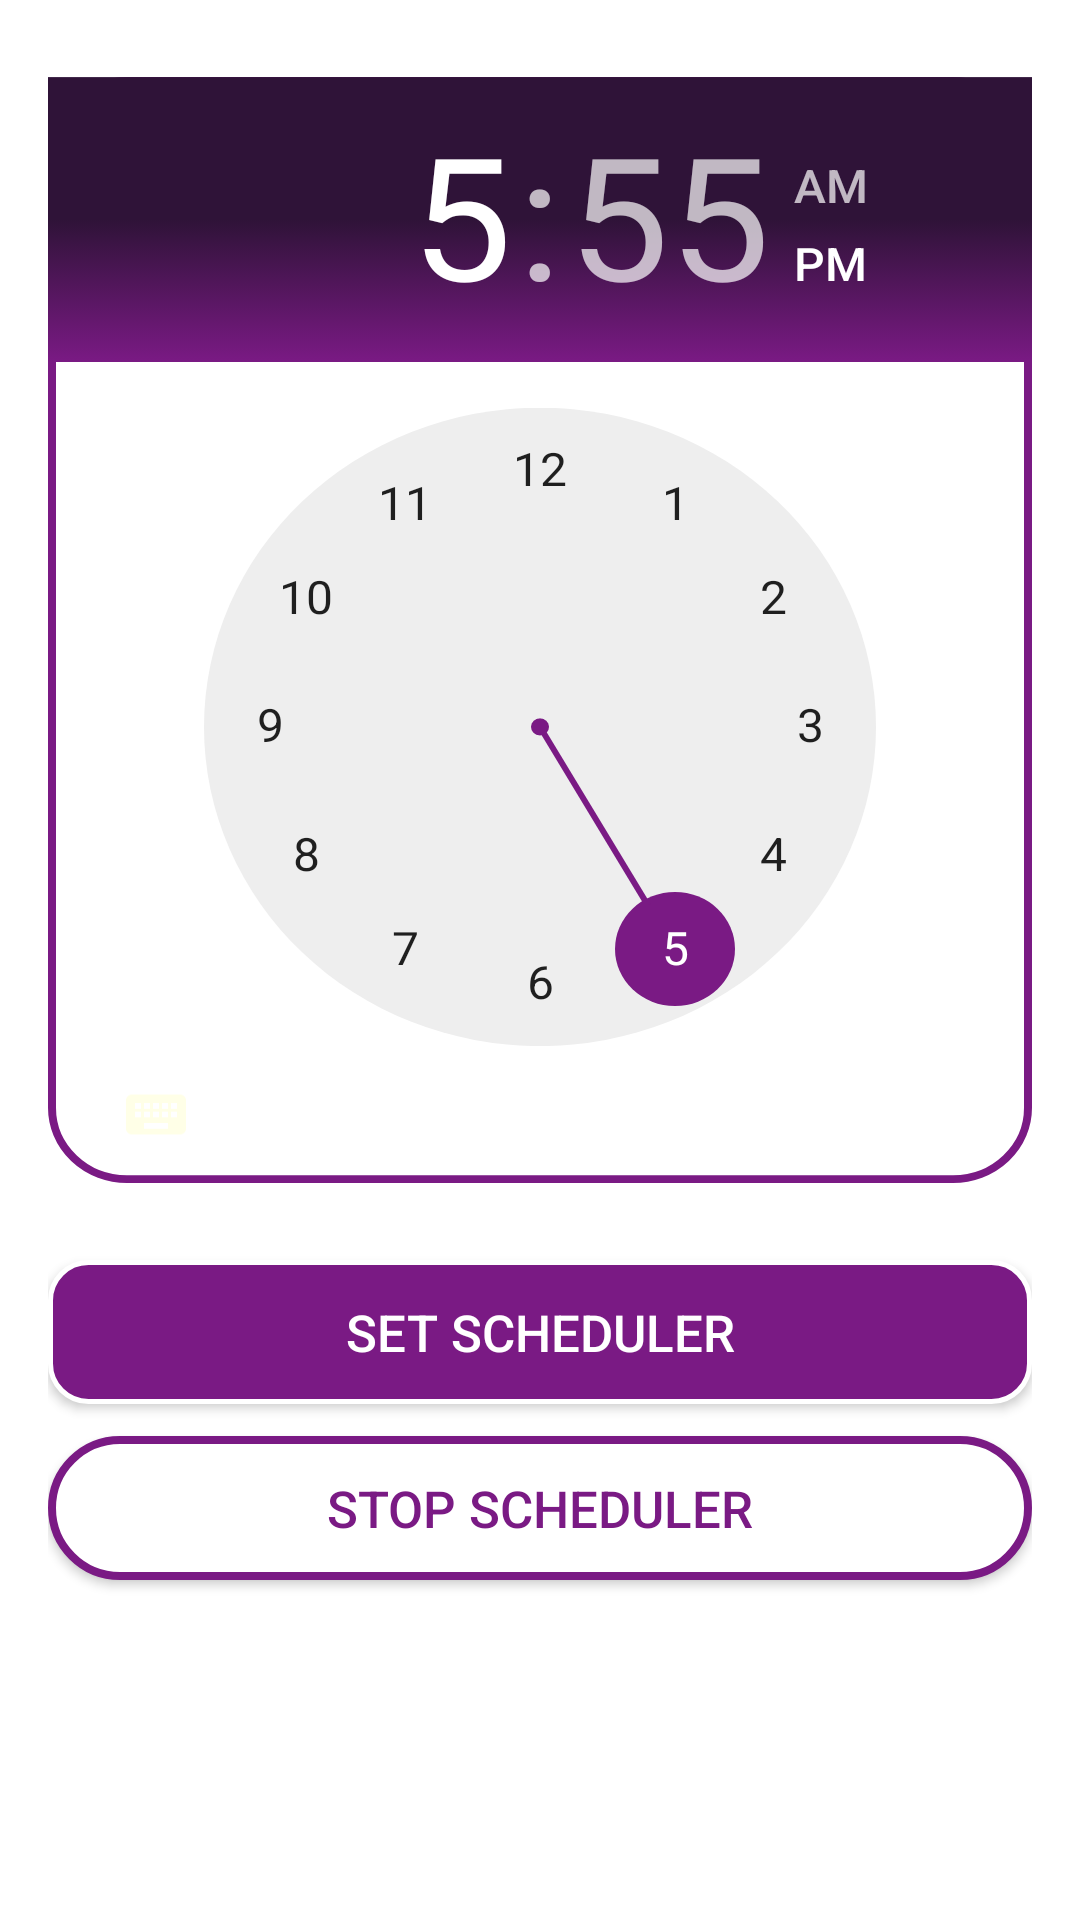

Android layout source for this screen:
<!-- AndroidManifest.xml: application theme AppTheme.Splash -->
<!-- res/layout/fragment_alarm_scheduler.xml -->
<?xml version="1.0" encoding="utf-8"?>
<androidx.constraintlayout.widget.ConstraintLayout xmlns:android="http://schemas.android.com/apk/res/android"
    xmlns:app="http://schemas.android.com/apk/res-auto"
    xmlns:tools="http://schemas.android.com/tools"
    android:layout_width="match_parent"
    android:layout_height="match_parent"
    android:padding="@dimen/activity_vertical_margin"
    android:background="@color/app_background_white">

    <TimePicker
        android:id="@+id/timeAlarmSetter"
        android:layout_width="wrap_content"
        android:layout_height="wrap_content"
        android:scaleY="0.95"
        android:background="@drawable/reverse_curved_button"
        android:numbersSelectorColor="@color/buttonColor"
        android:headerBackground="@drawable/background"
        app:layout_constraintEnd_toEndOf="parent"
        app:layout_constraintStart_toStartOf="parent"
        app:layout_constraintTop_toTopOf="parent"
        app:layout_constraintBottom_toBottomOf="parent"
        app:layout_constraintVertical_bias="0"/>

    <Button
        android:id="@+id/buttonSetAlarm"
        android:layout_width="0dp"
        android:layout_height="wrap_content"
        android:background="@drawable/curved_button"
        android:layout_marginTop="@dimen/activity_vertical_margin"
        android:elevation="@dimen/inside_padding"
        android:text="Set Scheduler"
        android:textColor="@color/app_background_white"
        android:textSize="@dimen/title_size_small"
        app:layout_constraintBottom_toBottomOf="parent"
        app:layout_constraintEnd_toEndOf="parent"
        app:layout_constraintStart_toStartOf="parent"
        app:layout_constraintTop_toBottomOf="@id/timeAlarmSetter"
        app:layout_constraintVertical_bias="0"/>

    <Button
        android:id="@+id/buttonStopAlarm"
        android:layout_width="0dp"
        android:layout_height="wrap_content"
        android:background="@drawable/reverse_curved_button"
        android:elevation="@dimen/inside_padding"
        android:text="Stop Scheduler"
        android:textColor="@color/buttonColor"
        android:textSize="@dimen/title_size_small"
        app:layout_constraintBottom_toBottomOf="parent"
        app:layout_constraintEnd_toEndOf="parent"
        app:layout_constraintStart_toStartOf="parent"
        app:layout_constraintTop_toBottomOf="@id/buttonSetAlarm"
        app:layout_constraintVertical_bias="0.1" />


</androidx.constraintlayout.widget.ConstraintLayout>
<!-- resources referenced by this layout -->
<resources>
  <color name="app_background_white">#FFFFFF</color>
  <color name="buttonColor">#7A1A84</color>
  <dimen name="activity_vertical_margin">16dp</dimen>
  <dimen name="inside_padding">8dp</dimen>
  <dimen name="title_size_small">17sp</dimen>
  <!-- drawable background (drawable) -->
  <?xml version="1.0" encoding="utf-8"?>
  <selector xmlns:android="http://schemas.android.com/apk/res/android">
      <item >
          <shape xmlns:android="http://schemas.android.com/apk/res/android">
             <gradient
                 android:startColor="@color/title_color"
                 android:centerColor="@color/title_color"
                 android:endColor="@color/colorPrimary"
                 android:angle="-135"/>
          </shape>
      </item>
  </selector>
  <!-- drawable curved_button (drawable) -->
  <?xml version="1.0" encoding="utf-8"?>
  <selector xmlns:android="http://schemas.android.com/apk/res/android">
      <item android:state_pressed="false">
          <shape xmlns:android="http://schemas.android.com/apk/res/android">
              <solid android:color="@color/buttonColor" />
              <stroke android:width="1.5dp" android:color="@color/app_background_white" />
              <corners android:radius="12.5dp" />
              <padding android:bottom="0dp" android:left="0dp" android:right="0dp" android:top="0dp" />
          </shape>
      </item>
  
      <item android:state_pressed="true">
      <shape xmlns:android="http://schemas.android.com/apk/res/android">
          <solid android:color="@color/colorAccent"/>
          <stroke android:width="2dp" android:color="@color/colorPrimary" />
          <corners android:radius="15dp" />
          <padding android:bottom="0dp" android:left="0dp" android:right="0dp" android:top="0dp" />
      </shape>
      </item>
  </selector>
  <style name="AppTheme.Splash" parent="@style/Theme.AppCompat.Light.NoActionBar">
          <item name="colorPrimary">@color/title_color</item>
          <item name="colorPrimaryDark">@color/colorPrimaryDark</item>
          <item name="colorAccent">@color/colorAccent</item>
          <item name="windowActionBar">false</item>
          <item name="windowNoTitle">true</item>
          <item name="android:windowBackground">@drawable/launch_screen</item>
  
      </style>
  <color name="title_color">#2F1338</color>
  <color name="colorPrimary">#7A1A84</color>
  <color name="colorAccent">#FF4081</color>
  <color name="ripple">#1DD3FF</color>
  <color name="colorPrimaryDark">#5C2666</color>
  <!-- drawable launch_screen (drawable) -->
  <?xml version="1.0" encoding="utf-8"?>
  <layer-list xmlns:android="http://schemas.android.com/apk/res/android"
      xmlns:app="http://schemas.android.com/apk/res-auto"
      android:opacity="opaque">
  
          
          <item android:drawable="@drawable/background"/>
  
          
          <item>
              <bitmap
                  android:src="@drawable/coza"
                  android:gravity="center"
                  android:height="35dp"
                  android:viewportHeight="35.0" android:viewportWidth="35.0"
                  android:width="35dp"/>
          </item>
  </layer-list>
</resources>
